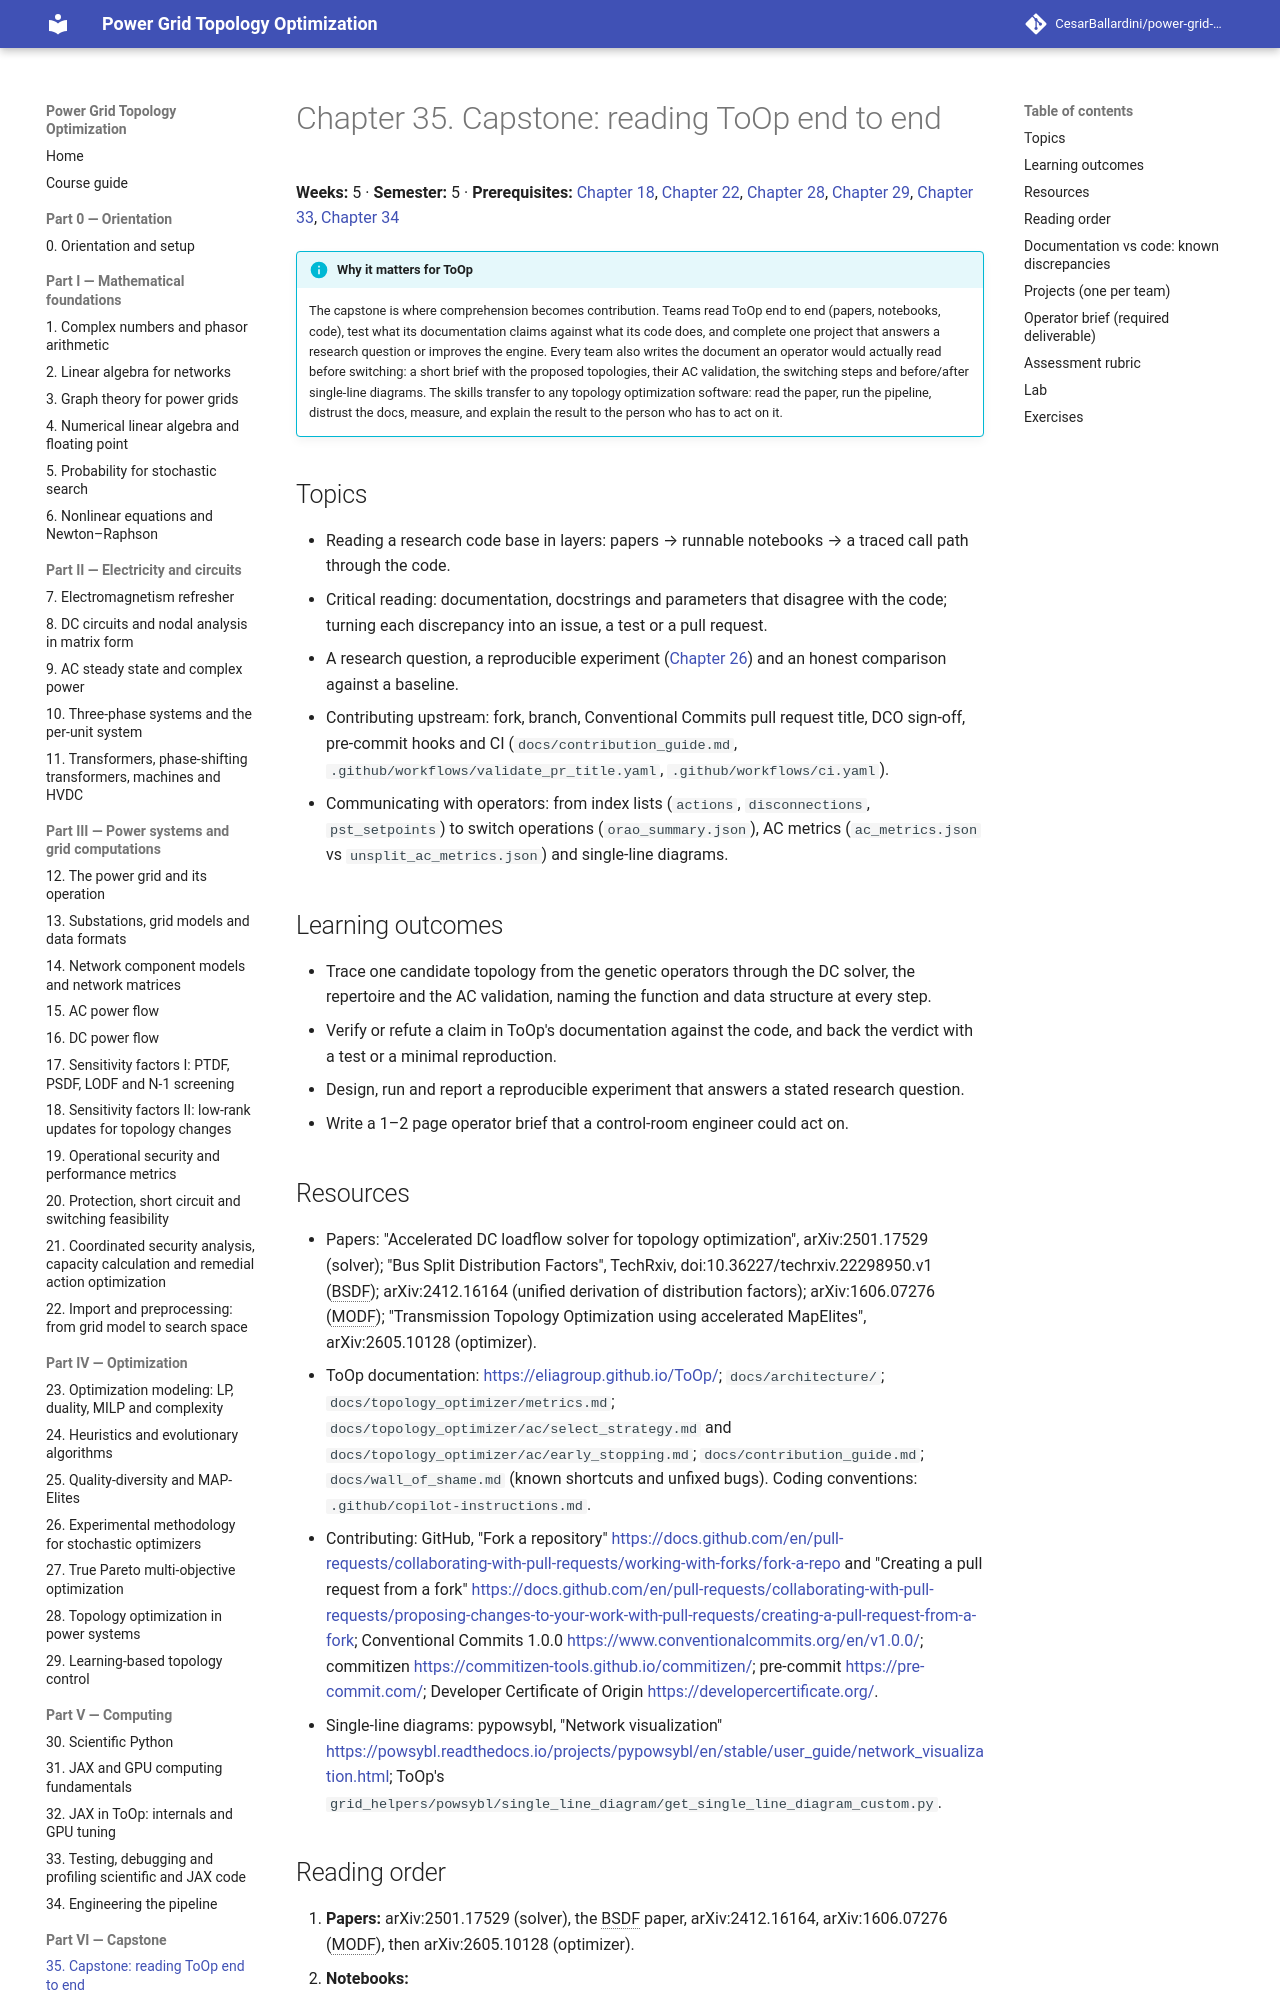

repository: CesarBallardini/power-grid-topology-optimization-course · page: 0.1.0/part-6-capstone/ch35-capstone/index.html · generator: mkdocs

# Chapter 35. Capstone: reading ToOp end to end

**Weeks:** 5 · **Semester:** 5 · **Prerequisites:** [Chapter 18](../../part-3-power-systems/ch18-sensitivity-factors-2/index.md), [Chapter 22](../../part-3-power-systems/ch22-import-preprocessing/index.md), [Chapter 28](../../part-4-optimization/ch28-topology-optimization/index.md), [Chapter 29](../../part-4-optimization/ch29-learning-based-control/index.md), [Chapter 33](../../part-5-computing/ch33-testing-debugging-profiling/index.md), [Chapter 34](../../part-5-computing/ch34-pipeline-engineering/index.md)

!!! info "Why it matters for ToOp"

    The capstone is where comprehension becomes contribution. Teams read ToOp end to end (papers, notebooks,
    code), test what its documentation claims against what its code does, and complete one project that answers a
    research question or improves the engine. Every team also writes the document an operator would actually
    read before switching: a short brief with the proposed topologies, their AC validation, the switching steps
    and before/after single-line diagrams. The skills transfer to any topology optimization software: read the
    paper, run the pipeline, distrust the docs, measure, and explain the result to the person who has to act on it.

## Topics

- Reading a research code base in layers: papers → runnable notebooks → a traced call path through the code.
- Critical reading: documentation, docstrings and parameters that disagree with the code; turning each
  discrepancy into an issue, a test or a pull request.
- A research question, a reproducible experiment ([Chapter 26](../../part-4-optimization/ch26-experimental-methodology/index.md))
  and an honest comparison against a baseline.
- Contributing upstream: fork, branch, Conventional Commits pull request title, DCO sign-off, pre-commit hooks and
  CI (`docs/contribution_guide.md`, `.github/workflows/validate_pr_title.yaml`, `.github/workflows/ci.yaml`).
- Communicating with operators: from index lists (`actions`, `disconnections`, `pst_setpoints`) to switch
  operations (`orao_summary.json`), AC metrics (`ac_metrics.json` vs `unsplit_ac_metrics.json`) and single-line
  diagrams.

## Learning outcomes

- Trace one candidate topology from the genetic operators through the DC solver, the repertoire and the AC
  validation, naming the function and data structure at every step.
- Verify or refute a claim in ToOp's documentation against the code, and back the verdict with a test or a
  minimal reproduction.
- Design, run and report a reproducible experiment that answers a stated research question.
- Write a 1–2 page operator brief that a control-room engineer could act on.

## Resources

- Papers: "Accelerated DC loadflow solver for topology optimization", arXiv:2501.17529 (solver); "Bus Split
  Distribution Factors", TechRxiv, doi:10.36227/techrxiv.22298950.v1 (BSDF); arXiv:2412.16164 (unified derivation of
  distribution factors); arXiv:1606.07276 (MODF); "Transmission Topology Optimization using accelerated MapElites",
  arXiv:2605.10128 (optimizer).
- ToOp documentation: <https://eliagroup.github.io/ToOp/>; `docs/architecture/`; `docs/topology_optimizer/metrics.md`;
  `docs/topology_optimizer/ac/select_strategy.md` and `docs/topology_optimizer/ac/early_stopping.md`;
  `docs/contribution_guide.md`; `docs/wall_of_shame.md` (known shortcuts and unfixed bugs). Coding
  conventions: `.github/copilot-instructions.md`.
- Contributing: GitHub, "Fork a repository"
  <https://docs.github.com/en/pull-requests/collaborating-with-pull-requests/working-with-forks/fork-a-repo> and
  "Creating a pull request from a fork"
  <https://docs.github.com/en/pull-requests/collaborating-with-pull-requests/proposing-changes-to-your-work-with-pull-requests/creating-a-pull-request-from-a-fork>;
  Conventional Commits 1.0.0 <https://www.conventionalcommits.org/en/v1.0.0/>; commitizen
  <https://commitizen-tools.github.io/commitizen/>; pre-commit <https://pre-commit.com/>; Developer Certificate of
  Origin <https://developercertificate.org/>.
- Single-line diagrams: pypowsybl, "Network visualization"
  <https://powsybl.readthedocs.io/projects/pypowsybl/en/stable/user_guide/network_visualization.html>; ToOp's
  `grid_helpers/powsybl/single_line_diagram/get_single_line_diagram_custom.py`.
